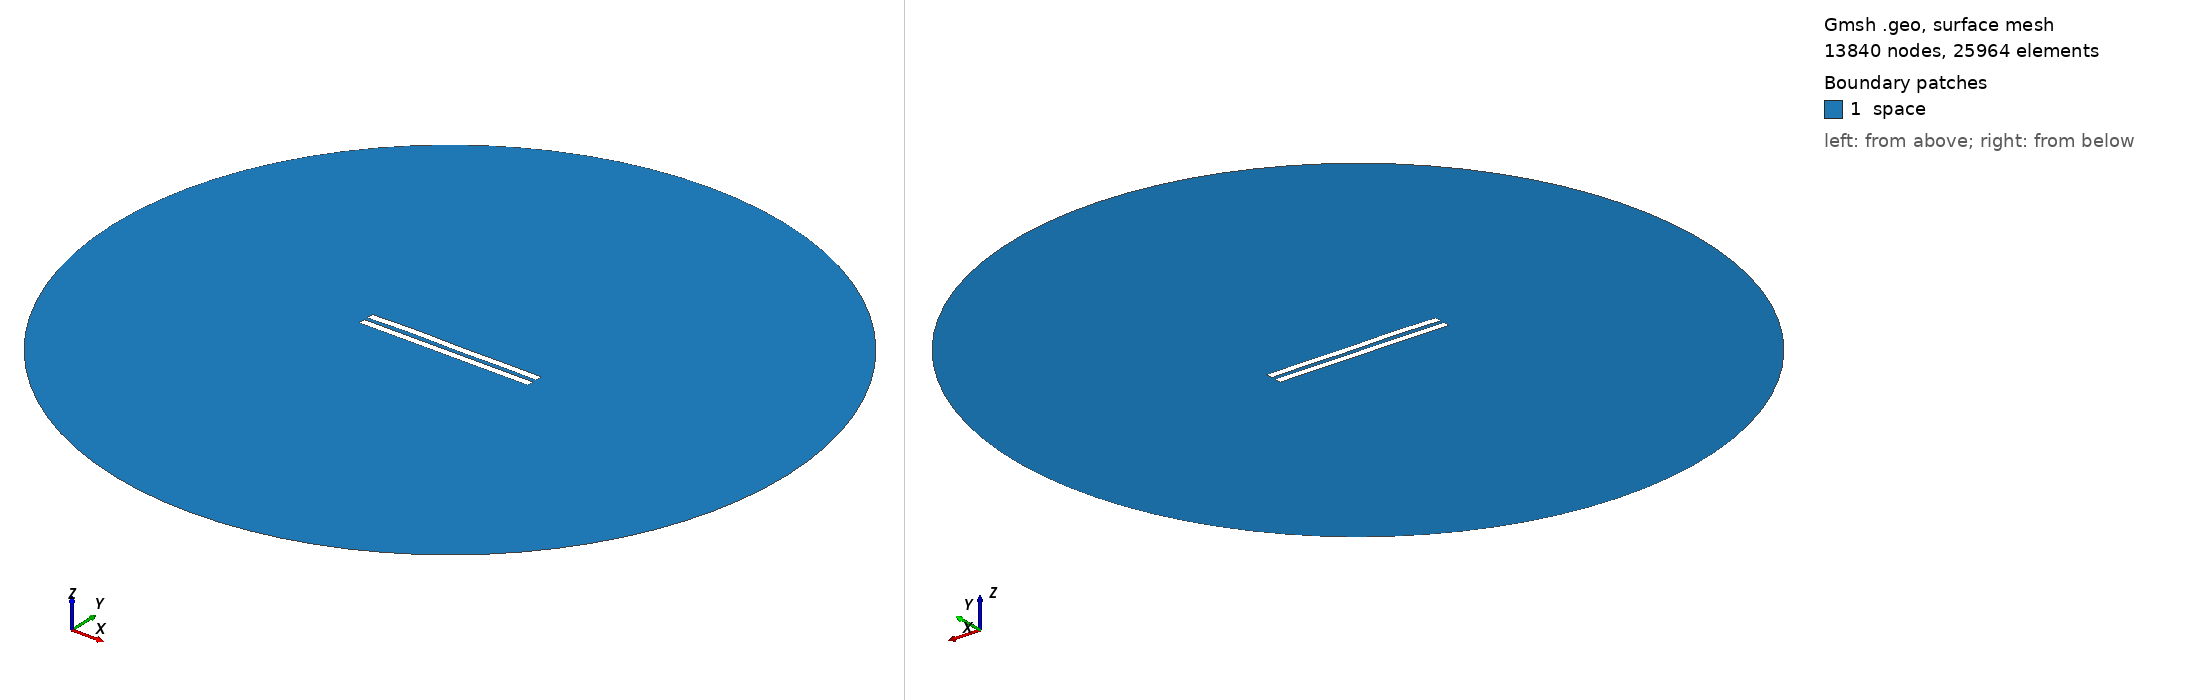

Gmsh geometry script, surface-meshed: 13840 nodes, 25964 surface elements. Boundary patches (legend numbers): 1 space. Left view from above one corner, right view from below the opposite corner. Legend entries are the model's physical surfaces. The drawing asked Gmsh for element sizes between 1% and 20% of the model's largest extent; the script's own settings can give other sizes.

=== 3125.geo (drawn) ===
//---------------------------------------
// Geometry kernel
//---------------------------------------

SetFactory("OpenCASCADE");



//---------------------------------------
// Parameters of the geometry
//---------------------------------------

// Overetch of the upper plate
overetch = 0.0;

// Distance between the plates
distance = 2.5;

// Discretization over the x axis (for the deformation)
nx = 50; 

// Length of the plate
L = 100 - overetch; 

// Number of modes
n = 4; 

// 1st mode coefficient
coeff(1) = 0.15;
beta(1) = 0.596864 * 3.1415926535 / L;

// 2nd mode coefficient
coeff(2) = 0.15;
beta(2) = 1.49418 * 3.1415926535 / L;

// 3rd mode coefficient
coeff(3) = 0.15;
beta(3) = 2.50025 * 3.1415926535 / L;

// 4th mode coefficient
coeff(4) = 0.15;
beta(4) = 3.49999 * 3.1415926535 / L;



//---------------------------------------
// Upper plate (deformed rectangle)
//---------------------------------------

// Coordiantes of the upper plate
xmin = -50;
xmax = 50 - overetch;

// Height of the upper plate
yheight = 4 - 2 * overetch;

// Indexes of the points
UpperID[] = {};
LowerID[] = {};
LeftID[] = {};
RightID[] = {};

// Point index
p = 1;

// Horizontal edges
For i In {1:nx}
    x = xmin + (i-1)*(xmax - xmin)/(nx-1);

    y_bottom = distance / 2 + overetch;
    For j In {1:n}
        C = (Cosh(beta(j)*L) + Cos(beta(j)*L)) / (Sinh(beta(j)*L) + Sin(beta(j)*L));
        y_bottom  = y_bottom + coeff(j) * (Cosh(beta(j)*(x+50)) - Cos(beta(j)*(x+50)) - C * (Sinh(beta(j)*(x+50)) - Sin(beta(j)*(x+50))));
    EndFor

    y_top = y_bottom + yheight;

    Point(p) = {x, y_top, 0, 1.0};
    UpperID[i] = p;
    p = p + 1;

    Point(p) = {x, y_bottom, 0, 1.0};
    LowerID[i] = p;
    p = p + 1;
EndFor

// Create point lists
UpperPts[] = {}; LowerPts[] = {};
For i In {1:nx}
  UpperPts[] += {UpperID[i]};
  LowerPts[] += {LowerID[i]};
EndFor

// Build splines
Spline(1) = {UpperPts[]};
Spline(2) = {LowerPts[]};
Line(3) = {LowerPts[nx-1], UpperPts[nx-1]};
Line(4) = {LowerPts[0], UpperPts[0]};

// Build the plane surface
Curve Loop(1) = {2, 3, -1, -4};
Plane Surface(1) = {1};



//---------------------------------------
// Lower plate (rectangle)
//---------------------------------------

// Vertices
Point(1001) = {-50, -1, 0, 1.0};
Point(1002) = { 50, -1, 0, 1.0};
Point(1003) = { 50,  -5, 0, 1.0};
Point(1004) = {-50,  -5, 0, 1.0};

// Edges
Line(5) = {1001, 1002};
Line(6) = {1002, 1003};
Line(7) = {1003, 1004};
Line(8) = {1004, 1001};

// Plane surface
Line Loop(2) = {5, 6, 7, 8};
Plane Surface(2) = {2}; 



//---------------------------------------
// Outer (fictious) boundary
//---------------------------------------

// Points
Point(1005) = {0, 0, 0};       // Center
Point(1006) = {200, 0, 0};     // Start point
Point(1007) = {0, 200, 0};     // 90 degrees
Point(1008) = {-200, 0, 0};    // 180 degrees
Point(1009) = {0, -200, 0};    // 270 degrees

// Circle arcs (each needs start, center, end)
Circle(9) = {1006, 1005, 1007};
Circle(10) = {1007, 1005, 1008};
Circle(11) = {1008, 1005, 1009};
Circle(12) = {1009, 1005, 1006};

// Plane surface for the entire domain
Curve Loop(3) = {9, 10, 11, 12};
Surface(3) = {3};

// Subtract the plates from the whole domain to obtain the actual domain where we want to solve the equations
BooleanDifference{ Surface{3}; Delete; }{ Surface{1}; Surface{2}; Delete; }




//---------------------------------------
// Transfinite Lines/Curves
//---------------------------------------

// Set the number of points on the boundaries
r = 7;

// Plates
Transfinite Curve {1, 2} = 50*r Using Progression 1;
Transfinite Curve {3, 4} = 2*r Using Progression 1;
Transfinite Line {5, 7} = 50*r Using Progression 1;
Transfinite Line {6, 8} = 2*r Using Progression 1;

// Outer boundary
Transfinite Line {9, 10, 11, 12} = 20 Using Progression 1;



//---------------------------------------
// Physical groups
//---------------------------------------                

// Physical curves (boundaries)
Physical Line("force_segment", 10) = {2};
Physical Line("upper_plate", 11) = {1, 3, 4};
Physical Line("lower_plate", 12) = {5, 6, 7, 8};
Physical Line("boundary", 20) = {9, 10, 11, 12};

// Physical Surfaces
Physical Surface("space", 30) = {3};



//---------------------------------------
// 6. Generate the Mesh
//---------------------------------------

// 2D mesh generation
Mesh 2;
